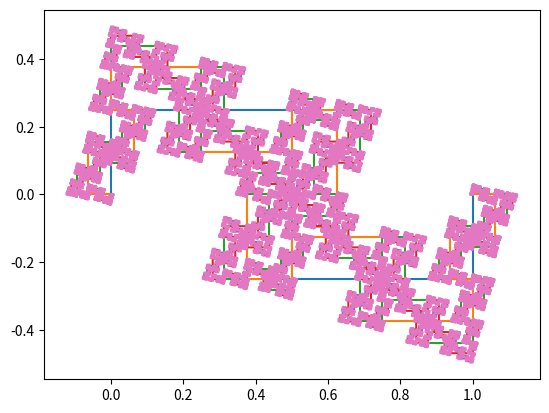

The script that saved this image:
import matplotlib.pyplot as plt
import numpy as np
import copy

iteraciones = 6

# motivo = [complex(0,0), complex(0.5, 0.5), complex(1,0)]
# motivo = [complex(0,0), complex(0.5, -0.5), complex(1,0)]
motivo = [complex(0,0), complex(0.25, 0), complex(0.25, 0.25), complex(0.75, 0.25), complex(0.75, 0), complex(1,0)]
# motivo = [complex(0,0), complex(0.25, 0), complex(0.25, 0.25), complex(0.5,0.5), complex(0.75, 0.25), complex(0.75, 0), complex(1,0)]
# motivo = [complex(0,0), complex(0.25, 0), complex(0.25, 0.25), complex(0.75, 0.25), complex(0.75, 0), complex(1,0)]
motivo = [complex(0,0), complex(0.5, 0.5), complex(1,0), complex(0.5,-0.5), complex(0,0)]
# PICO
motivo = [complex(0,0), complex(0.25, 0), complex(0.5, 0.4), complex(0.75, 0), complex(1,0)]
motivo = [complex(0,0), complex(0.25, 0), complex(0.5, 0.4), complex(0.75, 0), complex(1,0), complex(0.5,-0.4), complex(0,0)]
motivo = [complex(0,0), complex(0.4, 0), complex(0.5, 0.45), complex(0.6, 0), complex(1,0)]
# #HAAR
motivo = [complex(0,0), complex(0, 0.25), complex(0.5, 0.25), complex(0.5, -0.25), complex(1,-0.25), complex(1,0)]
# motivo = [complex(0,0), complex(0, 0.2), complex(0.5, 0.2), complex(0.5, -0.2), complex(1,-0.2), complex(1,0)]
# motivo = [complex(0, 0.25), complex(0.5, 0.25), complex(0.5, -0.25), complex(1,-0.25)]

flag_inverse = False

def convert_to_plot(a, flag_inverse=False):
    x = [z.real for z in a]
    y = [z.imag for z in a]
    if flag_inverse:
        # para que pinte la version especular
        x2 = [z.real for z in a]
        x2.reverse()
        y2 = [-z.imag for z in a]
        y2.reverse()
        x += x2
        y += y2
    plt.plot(x,y)
    plt.show()

convert_to_plot(motivo)
point_list = motivo

def get_puntos_intermedios(p1, p2):
    # la rotacion es el angulo por i
    rotacion = np.exp(complex(0,1)*np.angle(p2-p1))
    # la escala es la longitud del vector p1_p2
    escala = np.abs(p2-p1)
    puntos = [p1+m*escala*rotacion for m in motivo[1:-1]]
    return puntos


for i in range(iteraciones):
    next_point_list = []
    for j, p in enumerate(point_list[:-1]):
        # el base
        next_point_list.append(p)
        # puntos intermedios
        next_point_list += get_puntos_intermedios(p,point_list[j+1])
        # el siguiente
        next_point_list.append(point_list[j+1])
    convert_to_plot(next_point_list, flag_inverse)
    point_list = next_point_list
